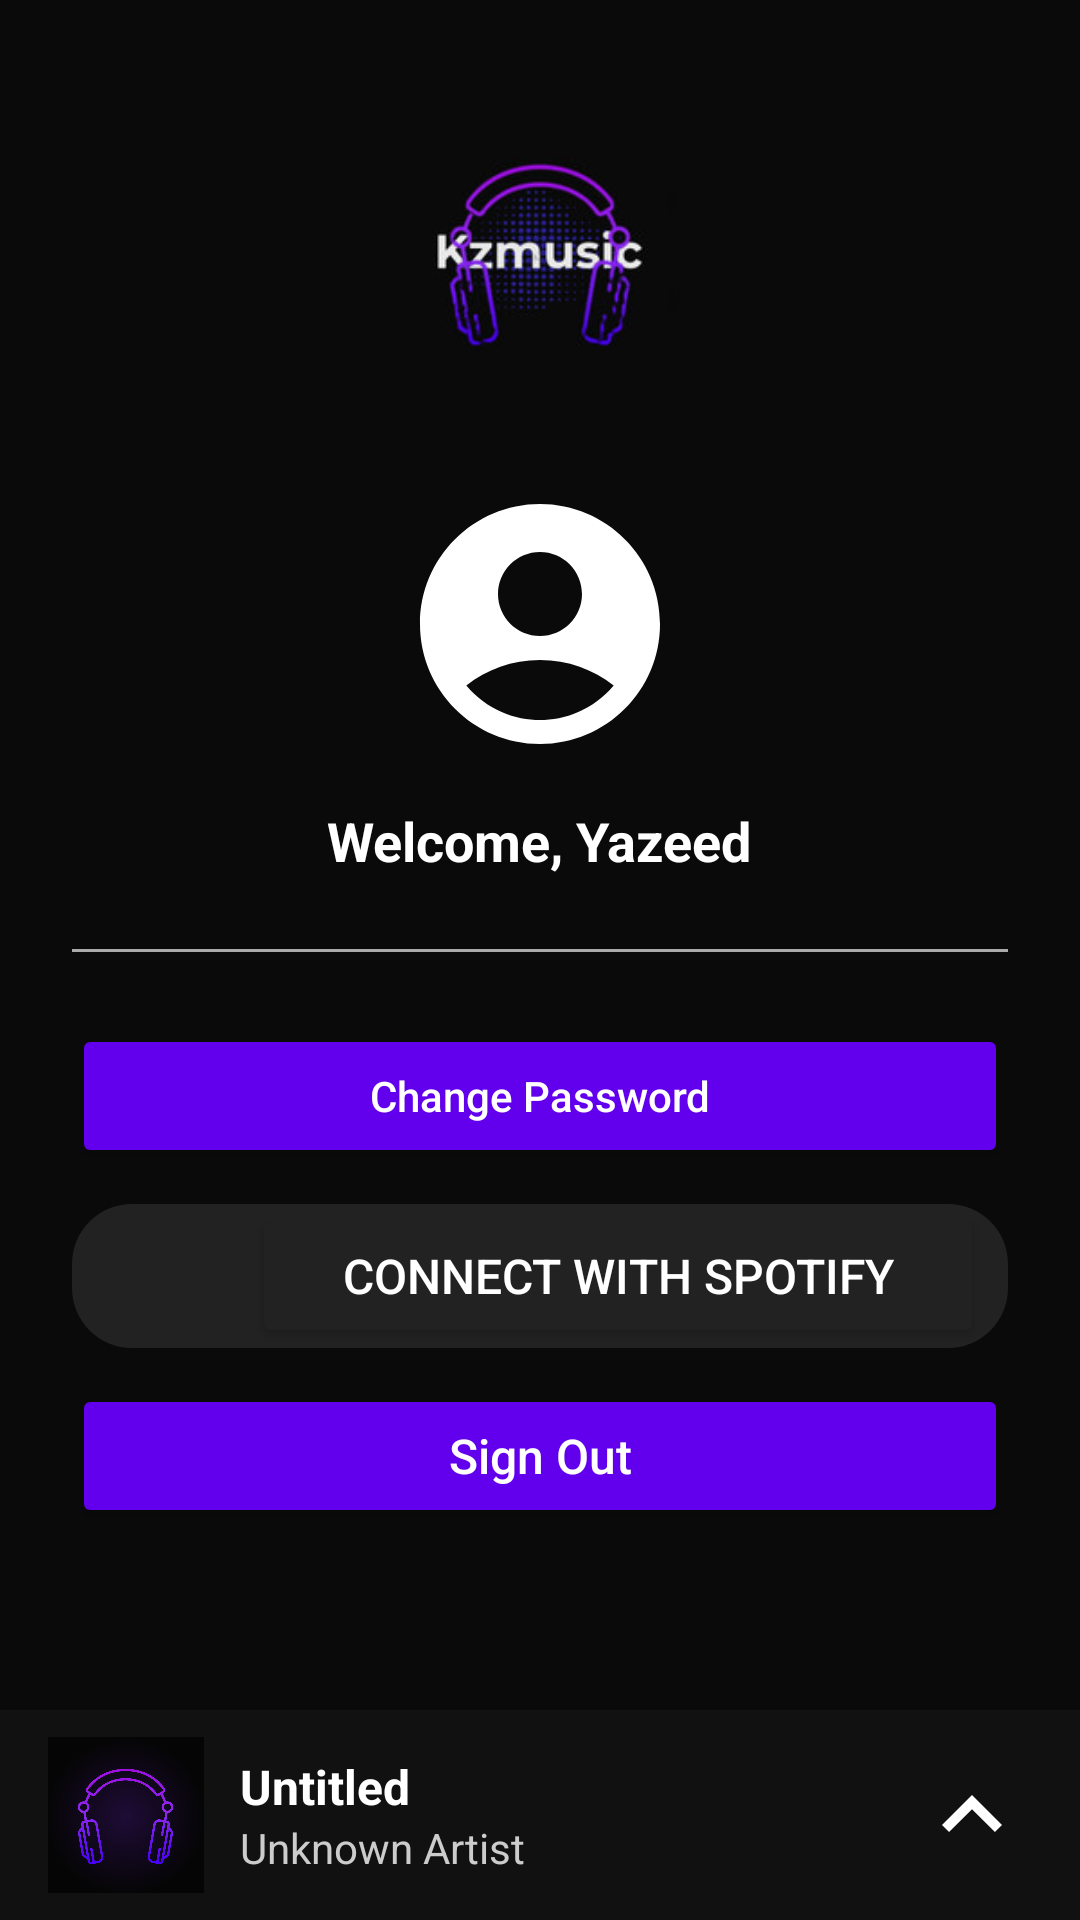

Layout XML and referenced resources for this Android screen:
<!-- AndroidManifest.xml: application theme Theme.Kzmusic -->
<!-- res/layout/fragment_account_settings.xml -->
<FrameLayout xmlns:android="http://schemas.android.com/apk/res/android"
    xmlns:tools="http://schemas.android.com/tools"
    android:layout_width="match_parent"
    android:layout_height="match_parent"
    android:background="#0A0A0A"
    tools:context=".AccountSettingsFragment">
    <ScrollView
        android:layout_width="match_parent"
        android:layout_height="match_parent"
        android:fillViewport="true">

        <LinearLayout
            android:layout_width="match_parent"
            android:layout_height="wrap_content"
            android:orientation="vertical"
            android:gravity="center_horizontal"
            android:padding="24dp"
            android:layout_marginBottom="80dp">

            
            <ImageView
                android:id="@+id/imageView"
                android:layout_width="120dp"
                android:layout_height="120dp"
                android:layout_marginBottom="16dp"
                android:src="@drawable/logo"
                android:contentDescription="App Logo"
                android:scaleType="centerCrop" />

            
            <ImageButton
                android:layout_width="96dp"
                android:layout_height="96dp"
                android:layout_marginBottom="12dp"
                android:src="@drawable/ic_account2"
                android:background="?attr/selectableItemBackgroundBorderless"
                android:contentDescription="Account Icon"
                android:scaleType="centerCrop" />

            
            <TextView
                android:id="@+id/username_text"
                android:layout_width="wrap_content"
                android:layout_height="wrap_content"
                android:text="Welcome, Yazeed"
                android:textStyle="bold"
                android:textSize="18sp"
                android:textColor="@android:color/white"
                android:layout_marginBottom="24dp" />

            
            <View
                android:layout_width="match_parent"
                android:layout_height="1dp"
                android:background="@android:color/darker_gray"
                android:layout_marginBottom="24dp" />

            
            <Button
                android:id="@+id/change_password_btn"
                android:layout_width="match_parent"
                android:layout_height="wrap_content"
                android:text="Change Password"
                android:textAllCaps="false"
                android:backgroundTint="@color/purple"
                android:textColor="@android:color/white"
                android:layout_marginBottom="12dp" />

            
            <LinearLayout
                android:layout_width="match_parent"
                android:layout_height="wrap_content"
                android:orientation="horizontal"
                android:background="@drawable/rounded_background"
                android:gravity="center_vertical"
                android:backgroundTint="#222"
                android:paddingHorizontal="8dp">

                <ImageView
                    android:id="@+id/spotify_icon"
                    android:layout_width="40dp"
                    android:layout_height="40dp"
                    android:src="@drawable/ic_spotify"
                    android:contentDescription="Spotify Icon" />

                <Button
                    android:id="@+id/connect_spotify_btn"
                    android:layout_width="0dp"
                    android:layout_height="wrap_content"
                    android:layout_weight="1"
                    android:text="Connect with Spotify"
                    android:backgroundTint="#222"
                    android:textColor="@color/white"
                    android:textSize="16sp"
                    android:layout_marginStart="12dp" />
            </LinearLayout>

            
            <Button
                android:id="@+id/sign_out_btn"
                android:layout_width="match_parent"
                android:layout_height="wrap_content"
                android:layout_marginTop="12dp"
                android:text="Sign Out"
                android:textAllCaps="false"
                android:textSize="16sp"
                android:backgroundTint="@color/purple"
                android:textColor="@android:color/white" />
        </LinearLayout>
    </ScrollView>

    
    <RelativeLayout
        android:id="@+id/playback_bar"
        android:layout_width="match_parent"
        android:layout_height="70dp"
        android:layout_gravity="bottom"
        android:background="#111"
        android:paddingStart="16dp"
        android:paddingEnd="16dp"
        android:elevation="6dp">

        <ImageView
            android:id="@+id/current_song_art"
            android:layout_width="52dp"
            android:layout_height="52dp"
            android:layout_centerVertical="true"
            android:scaleType="centerCrop"
            android:src="@drawable/ic_library"
            android:layout_alignParentStart="true" />

        <LinearLayout
            android:id="@+id/song_info"
            android:layout_width="0dp"
            android:layout_height="wrap_content"
            android:layout_toEndOf="@id/current_song_art"
            android:layout_toStartOf="@id/up_button"
            android:layout_centerVertical="true"
            android:orientation="vertical"
            android:paddingStart="12dp">

            <TextView
                android:id="@+id/current_song_title"
                android:layout_width="wrap_content"
                android:layout_height="wrap_content"
                android:text="Untitled"
                android:textColor="@color/white"
                android:textSize="16sp"
                android:textStyle="bold"
                android:maxLines="1"
                android:ellipsize="end" />

            <TextView
                android:id="@+id/current_song_artist"
                android:layout_width="wrap_content"
                android:layout_height="wrap_content"
                android:text="Unknown Artist"
                android:textColor="#CCCCCC"
                android:textSize="14sp"
                android:maxLines="1"
                android:ellipsize="end" />
        </LinearLayout>

        <ImageButton
            android:id="@+id/up_button"
            android:layout_width="40dp"
            android:layout_height="40dp"
            android:layout_alignParentEnd="true"
            android:layout_centerVertical="true"
            android:src="@drawable/ic_up"
            android:background="?attr/selectableItemBackgroundBorderless" />
    </RelativeLayout>
</FrameLayout>
<!-- resources referenced by this layout -->
<resources>
  <color name="purple">#6200EE</color>
  <color name="white">#FFFFFFFF</color>
  <!-- drawable ic_account2 (drawable) -->
  <vector xmlns:android="http://schemas.android.com/apk/res/android" android:autoMirrored="true" android:height="140dp" android:tint="#FFFFFF" android:viewportHeight="24" android:viewportWidth="24" android:width="140dp">
        
      <path android:fillColor="@android:color/white" android:pathData="M12,2C6.48,2 2,6.48 2,12s4.48,10 10,10s10,-4.48 10,-10S17.52,2 12,2zM12,6c1.93,0 3.5,1.57 3.5,3.5S13.93,13 12,13s-3.5,-1.57 -3.5,-3.5S10.07,6 12,6zM12,20c-2.03,0 -4.43,-0.82 -6.14,-2.88C7.55,15.8 9.68,15 12,15s4.45,0.8 6.14,2.12C16.43,19.18 14.03,20 12,20z"/>
      
  </vector>
  <!-- drawable ic_library: png bitmap (drawable, 330567 bytes) -->
  <!-- drawable ic_up (drawable) -->
  <vector xmlns:android="http://schemas.android.com/apk/res/android" android:autoMirrored="true" android:height="40dp" android:tint="#FFFFFF" android:viewportHeight="24" android:viewportWidth="24" android:width="40dp">
        
      <path android:fillColor="@android:color/white" android:pathData="M7.41,15.41L12,10.83l4.59,4.58L18,14l-6,-6 -6,6z"/>
      
  </vector>
  <!-- drawable logo: png bitmap (drawable, 8346 bytes) -->
  <!-- drawable rounded_background (drawable) -->
  <?xml version="1.0" encoding="utf-8"?>
  <shape xmlns:android="http://schemas.android.com/apk/res/android">
      <solid android:color="@color/white"/> 
      <corners android:radius="20dp"/> 
  </shape>
  <style name="Theme.Kzmusic" parent="Base.Theme.Kzmusic" />
  <style name="Base.Theme.Kzmusic" parent="Theme.Material3.DayNight.NoActionBar">
          
          
      </style>
</resources>
